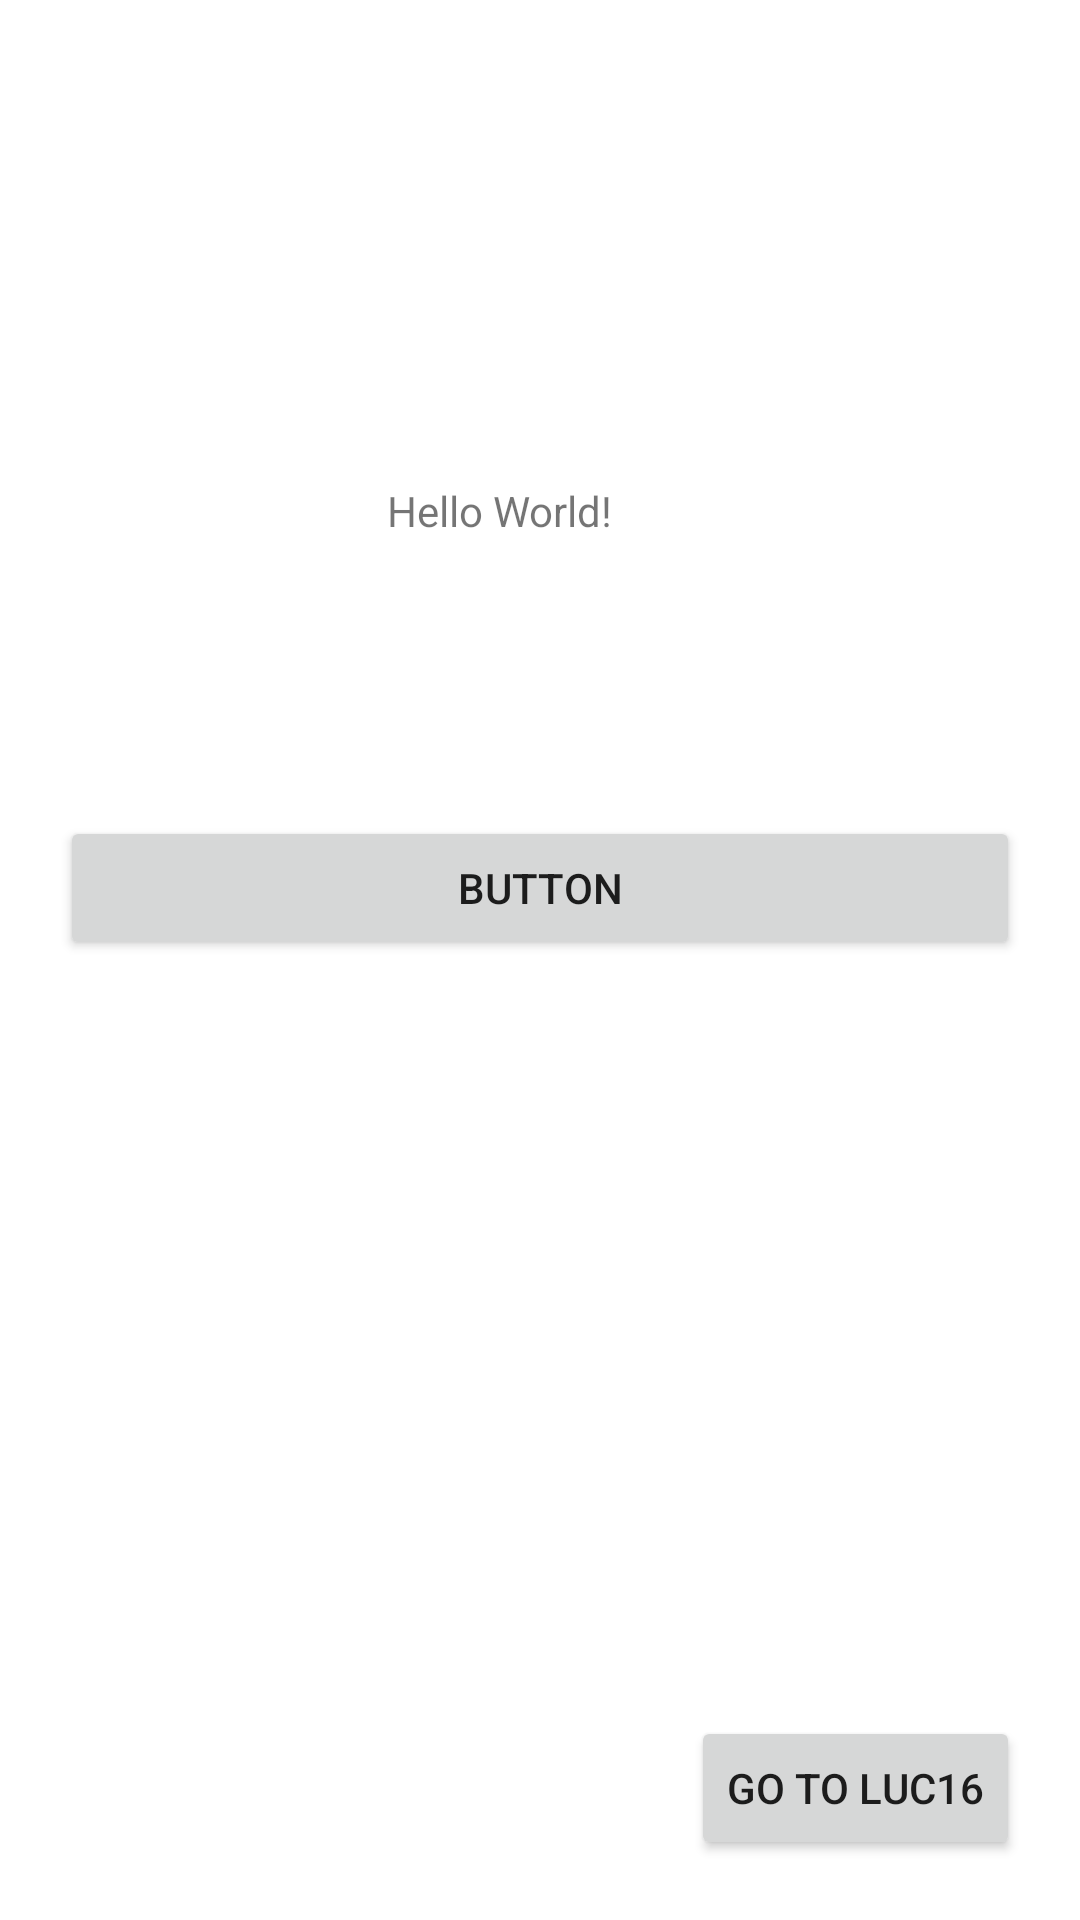

Layout XML and referenced resources for this Android screen:
<!-- AndroidManifest.xml: application theme Theme.And2_Nluc15_VolleyLibrary -->
<!-- res/layout/activity_main.xml -->
<?xml version="1.0" encoding="utf-8"?>
<androidx.constraintlayout.widget.ConstraintLayout xmlns:android="http://schemas.android.com/apk/res/android"
    xmlns:app="http://schemas.android.com/apk/res-auto"
    xmlns:tools="http://schemas.android.com/tools"
    android:layout_width="match_parent"
    android:layout_height="match_parent"
    tools:context=".MainActivity"
    android:padding="20dp"
    >

    <TextView
        android:id="@+id/tvMsg"
        android:layout_width="wrap_content"
        android:layout_height="wrap_content"
        android:text="Hello World!"
        app:layout_constraintBottom_toBottomOf="parent"
        app:layout_constraintHorizontal_bias="0.446"
        app:layout_constraintLeft_toLeftOf="parent"
        app:layout_constraintRight_toRightOf="parent"
        app:layout_constraintTop_toTopOf="parent"
        app:layout_constraintVertical_bias="0.242" />

    <Button
        android:id="@+id/btnStartRequest"
        android:layout_width="0dp"
        android:layout_height="wrap_content"
        android:layout_marginBottom="300dp"
        android:text="Button"
        app:layout_constraintBottom_toBottomOf="parent"
        app:layout_constraintEnd_toEndOf="parent"
        app:layout_constraintHorizontal_bias="0.498"
        app:layout_constraintStart_toStartOf="parent" />

    <Button
        android:id="@+id/btnLuc16"
        android:layout_width="wrap_content"
        android:layout_height="wrap_content"
        android:text="Go To Luc16"
        app:layout_constraintBottom_toBottomOf="parent"
        app:layout_constraintEnd_toEndOf="parent" />

</androidx.constraintlayout.widget.ConstraintLayout>
<!-- resources referenced by this layout -->
<resources>
  <style name="Theme.And2_Nluc15_VolleyLibrary" parent="Theme.MaterialComponents.DayNight.DarkActionBar">
          
          <item name="colorPrimary">@color/purple_500</item>
          <item name="colorPrimaryVariant">@color/purple_700</item>
          <item name="colorOnPrimary">@color/white</item>
          
          <item name="colorSecondary">@color/teal_200</item>
          <item name="colorSecondaryVariant">@color/teal_700</item>
          <item name="colorOnSecondary">@color/black</item>
          
          <item name="android:statusBarColor" tools:targetApi="l">?attr/colorPrimaryVariant</item>
          
      </style>
  <!-- not gathered from this repository: default colours our renderer supplied (Android Studio template values) -->
  <color name="purple_500">#FF6200EE</color>
  <color name="purple_700">#FF3700B3</color>
  <color name="teal_200">#FF03DAC5</color>
  <color name="teal_700">#FF018786</color>
  <color name="black">#FF000000</color>
  <color name="white">#FFFFFFFF</color>
</resources>
